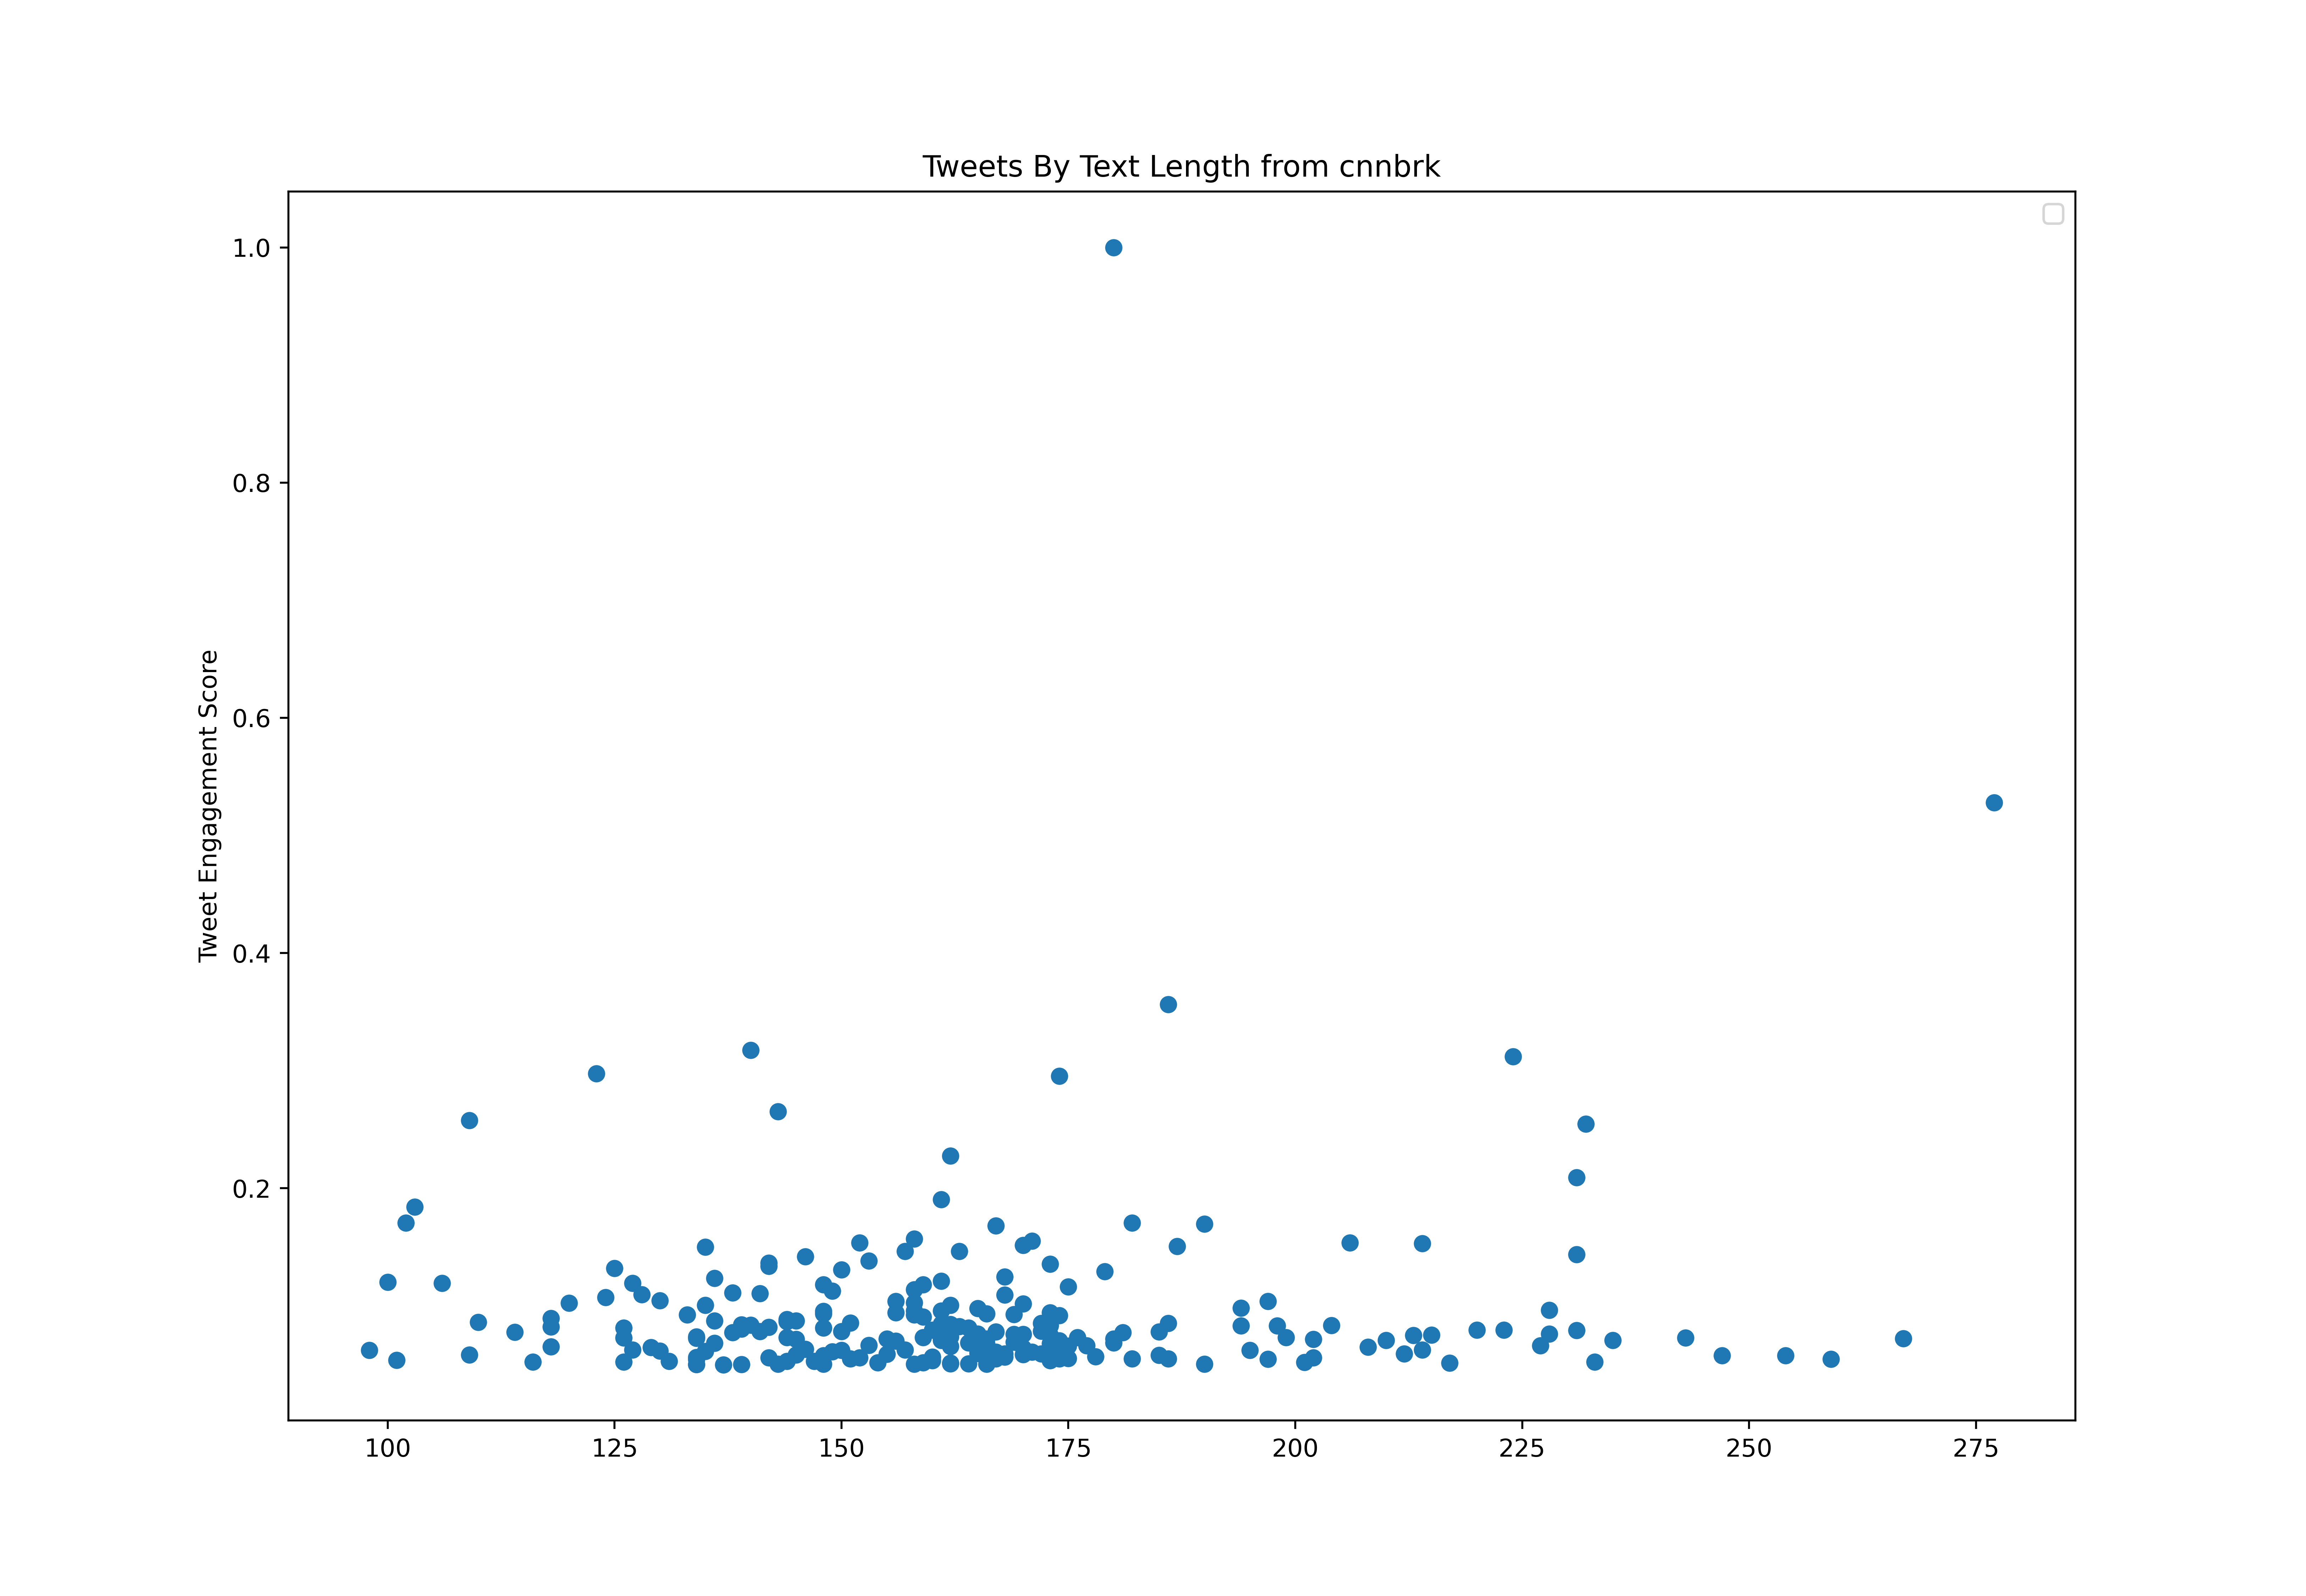

The data file committed next to this chart (first rows):
id, created_at, score, text_length
1469586314995638274, 2021-12-11T08:34:15.000Z, 60105, 144
1469605143771598851, 2021-12-11T09:49:04.000Z, 378206, 267
1469684057600630797, 2021-12-11T15:02:39.000Z, 110853, 150
1469710620467548167, 2021-12-11T16:48:12.000Z, 397894, 169
1469820325533782023, 2021-12-12T00:04:08.000Z, 383403, 199
1469894828985098243, 2021-12-12T05:00:11.000Z, 67791, 95
1469998804522917893, 2021-12-12T11:53:20.000Z, 255728, 150
1470042573297229827, 2021-12-12T14:47:16.000Z, 223313, 152
1470051481537724422, 2021-12-12T15:22:40.000Z, 5242869, 180
1470061229033070593, 2021-12-12T16:01:24.000Z, 377670, 180
1470143916376743944, 2021-12-12T21:29:58.000Z, 71445, 142
1470193442391269385, 2021-12-13T00:46:46.000Z, 225739, 159
1470231181409009664, 2021-12-13T03:16:43.000Z, 347744, 153
1470319012093612035, 2021-12-13T09:05:44.000Z, 63381, 162
1470383273138438144, 2021-12-13T13:21:05.000Z, 59853, 167
1470383410166251527, 2021-12-13T13:21:38.000Z, 71036, 167
1470383897007566850, 2021-12-13T13:23:34.000Z, 964541, 103
1470410479562543105, 2021-12-13T15:09:11.000Z, 59254, 212
1470415000477089792, 2021-12-13T15:27:09.000Z, 56576, 173
1470445354248192004, 2021-12-13T17:27:46.000Z, 70059, 187
1470451247337594885, 2021-12-13T17:51:11.000Z, 162421, 171
1470508460324306945, 2021-12-13T21:38:32.000Z, 97686, 214
1470519381306269701, 2021-12-13T22:21:56.000Z, 75950, 189
1470533251714404352, 2021-12-13T23:17:03.000Z, 70280, 247
1470558449020907523, 2021-12-14T00:57:10.000Z, 165351, 194
1470630704212058117, 2021-12-14T05:44:17.000Z, 192127, 215
1470724937245679623, 2021-12-14T11:58:44.000Z, 301594, 166
1470747393096306697, 2021-12-14T13:27:58.000Z, 107199, 176
1470770838433640455, 2021-12-14T15:01:08.000Z, 59223, 190
1470790503037902850, 2021-12-14T16:19:16.000Z, 156184, 167
1470806457465647106, 2021-12-14T17:22:40.000Z, 333253, 165
1470841722586472449, 2021-12-14T19:42:48.000Z, 795000, 170
1470845455105937414, 2021-12-14T19:57:38.000Z, 41550, 176
1470848184323026944, 2021-12-14T20:08:28.000Z, 94095, 177
1470877287503519747, 2021-12-14T22:04:07.000Z, 61522, 150
1470883862985293830, 2021-12-14T22:30:15.000Z, 144812, 157
1470894258009821188, 2021-12-14T23:11:33.000Z, 246246, 166
1470910128358670337, 2021-12-15T00:14:37.000Z, 342168, 118
1470933819272355842, 2021-12-15T01:48:45.000Z, 322700, 130
1470970092041031682, 2021-12-15T04:12:53.000Z, 214146, 176
1471095638083387525, 2021-12-15T12:31:46.000Z, 151270, 134
1471109569791340544, 2021-12-15T13:27:07.000Z, 59254, 165
1471150818644611077, 2021-12-15T16:11:02.000Z, 88991, 163
1471166558026313733, 2021-12-15T17:13:35.000Z, 168280, 129
1471172798420766734, 2021-12-15T17:38:22.000Z, 86723, 209
1471173114746875910, 2021-12-15T17:39:38.000Z, 176093, 153
1471194012568768524, 2021-12-15T19:02:40.000Z, 78501, 185
1471194791014809608, 2021-12-15T19:05:46.000Z, 65995, 121
1471238867483254784, 2021-12-15T22:00:54.000Z, 109058, 194
1471276108431699968, 2021-12-16T00:28:53.000Z, 127801, 145
1471303947495292931, 2021-12-16T02:19:31.000Z, 114382, 261
1471379273839788036, 2021-12-16T07:18:50.000Z, 62404, 139
1471478088861110276, 2021-12-16T13:51:29.000Z, 263667, 139
1471478198869401609, 2021-12-16T13:51:56.000Z, 325661, 195
1471484385237032966, 2021-12-16T14:16:30.000Z, 80423, 176
1471518064973955072, 2021-12-16T16:30:20.000Z, 112649, 123
1471528624717189122, 2021-12-16T17:12:18.000Z, 150230, 131
1471582446164623368, 2021-12-16T20:46:10.000Z, 109814, 136
1471608791955345410, 2021-12-16T22:30:51.000Z, 451793, 110
1471613968439463937, 2021-12-16T22:51:25.000Z, 156404, 169
... 785 more rows
